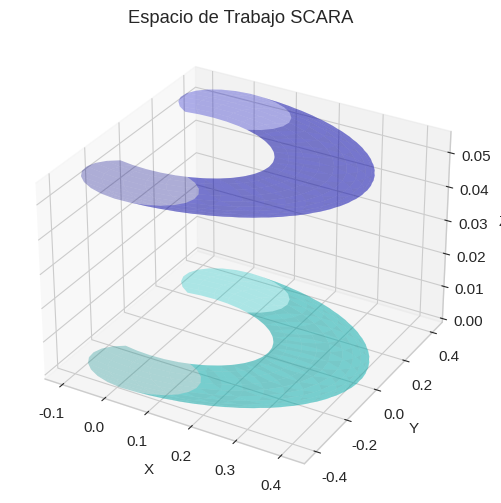
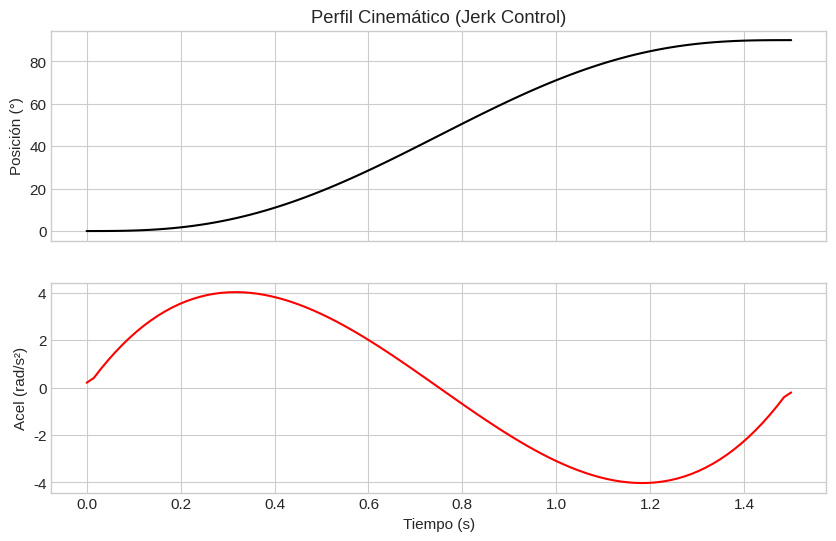
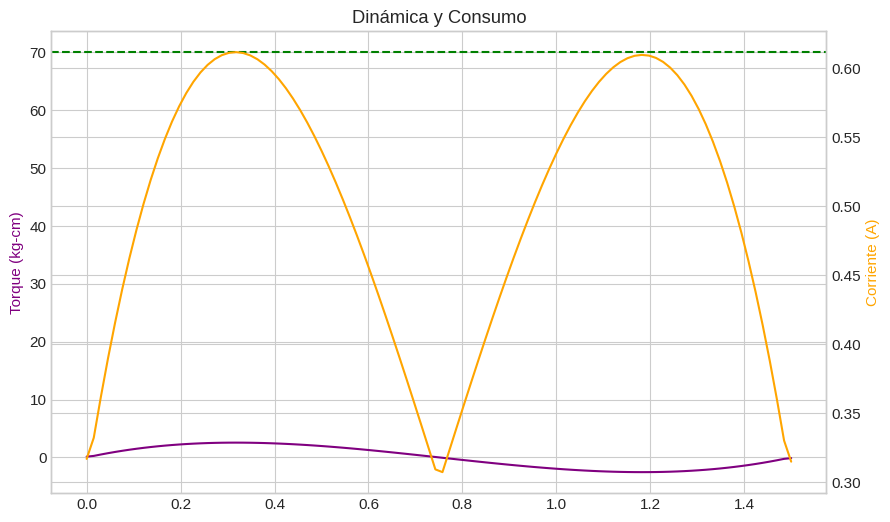
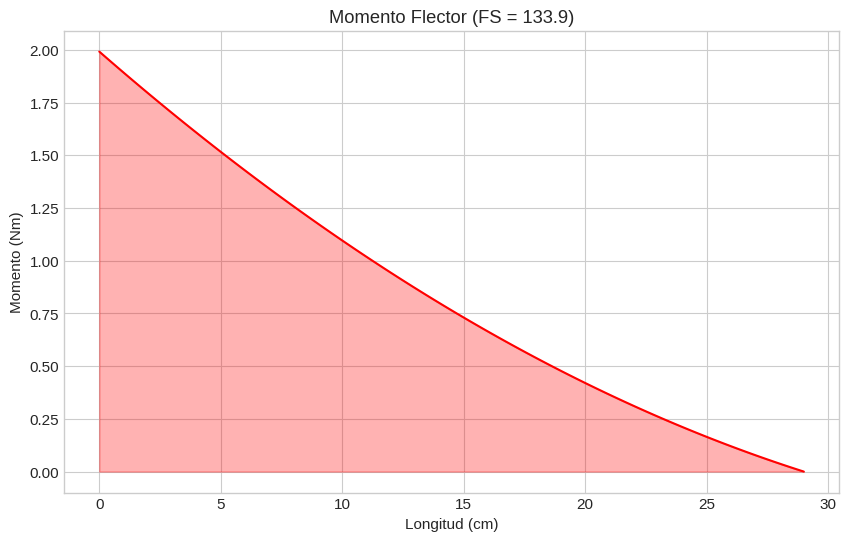
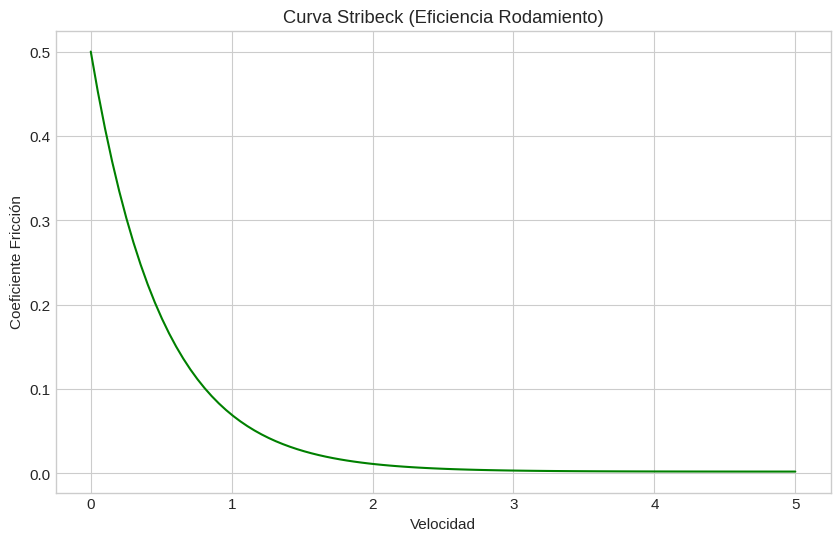

Python code for these plots, in order: (Note: this script raises an exception after producing the figures.)
# Instalar librería para generar Word si no existe
!pip install python-docx

import numpy as np
import matplotlib.pyplot as plt
from mpl_toolkits.mplot3d import Axes3D
import os

# Configuración Gráfica
%matplotlib inline
plt.style.use('seaborn-v0_8-whitegrid')
plt.rcParams['figure.figsize'] = (10, 6)
plt.rcParams['font.size'] = 11

# === CONSTANTES FÍSICAS (INPUTS) ===
L1 = 0.29; L2 = 0.125; D1 = 0.136; Z_max = 0.055
m1 = 0.65; m2 = 0.25; m_load = 0.125; g = 9.81
V_in = 7.4; Tau_stall = 70.0; Km = 8.2; I_idle = 0.3
Mu_roll = 0.002; R_bearing = 0.04
Sigma_Y = 50e6

print("Datos cargados. Preparando simulaciones...")

# --- MATRICES DH ---
def dh(theta, d, a, alpha):
    return np.array([
        [np.cos(theta), -np.sin(theta)*np.cos(alpha), np.sin(theta)*np.sin(alpha), a*np.cos(theta)],
        [np.sin(theta), np.cos(theta)*np.cos(alpha), -np.cos(theta)*np.sin(alpha), a*np.sin(theta)],
        [0, np.sin(alpha), np.cos(alpha), d],
        [0, 0, 0, 1]
    ])
T_final = dh(0, D1, L1, 0) @ dh(0, 0, L2, np.pi)

# --- PLOT 3D WORKSPACE ---
fig = plt.figure(figsize=(8, 6))
ax = fig.add_subplot(111, projection='3d')
th1, th2 = np.meshgrid(np.linspace(-1.5, 1.5, 20), np.linspace(-2.5, 2.5, 20))
X = L1*np.cos(th1) + L2*np.cos(th1+th2)
Y = L1*np.sin(th1) + L2*np.sin(th1+th2)
Z = np.zeros_like(X)
ax.plot_surface(X, Y, Z, color='cyan', alpha=0.3)
ax.plot_surface(X, Y, Z+Z_max, color='blue', alpha=0.3)
ax.set_title('Espacio de Trabajo SCARA')
ax.set_xlabel('X'); ax.set_ylabel('Y'); ax.set_zlabel('Z')

# GUARDAR IMAGEN PARA EL WORD
plt.savefig('img_workspace.png', dpi=150)
plt.show()

t = np.linspace(0, 1.5, 100)
tau = t/t[-1]
s = 10*tau**3 - 15*tau**4 + 6*tau**5 # Polinomio 5to orden
q = (np.pi/2) * s
vel = np.gradient(q, t)
acc = np.gradient(vel, t)

fig, (ax1, ax2) = plt.subplots(2, 1, sharex=True)
ax1.plot(t, np.degrees(q), 'k', label='Pos')
ax1.set_ylabel('Posición (°)')
ax1.set_title('Perfil Cinemático (Jerk Control)')
ax1.grid(True)
ax2.plot(t, acc, 'r', label='Acc')
ax2.set_ylabel('Acel (rad/s²)')
ax2.set_xlabel('Tiempo (s)')
ax2.grid(True)

plt.savefig('img_control.png', dpi=150)
plt.show()

# Inercia
I_tot = (1/3)*m1*L1**2 + (1/3)*m2*L2**2 + m2*L1**2 + m_load*(L1+L2)**2
# Torque
N_ax = (m1+m2+m_load)*g
Tau_fric = Mu_roll * N_ax * R_bearing
Tau_dyn = I_tot * acc + Tau_fric
Tau_kgcm = Tau_dyn * 10.197
# Corriente
I_mot = np.abs(Tau_kgcm/Km) + I_idle

fig, ax1 = plt.subplots()
ax1.plot(t, Tau_kgcm, 'purple')
ax1.set_ylabel('Torque (kg-cm)', color='purple')
ax1.axhline(Tau_stall, color='g', ls='--')
ax2 = ax1.twinx()
ax2.plot(t, I_mot, 'orange')
ax2.set_ylabel('Corriente (A)', color='orange')
plt.title('Dinámica y Consumo')

plt.savefig('img_dinamica.png', dpi=150)
plt.show()

x = np.linspace(0, L1, 100)
M_x = -((m2+m_load)*g*(L1-x)) - ((m1*g/L1)*(L1-x)**2)/2
M_max = np.max(np.abs(M_x))
sigma = (M_max * 0.02) / ((0.02*0.04**3)/12)
FS = Sigma_Y / sigma

plt.figure()
plt.fill_between(x*100, np.abs(M_x), color='red', alpha=0.3)
plt.plot(x*100, np.abs(M_x), 'r')
plt.title(f'Momento Flector (FS = {FS:.1f})')
plt.xlabel('Longitud (cm)'); plt.ylabel('Momento (Nm)')

plt.savefig('img_materiales.png', dpi=150)
plt.show()

v = np.linspace(0, 5, 100)
mu = Mu_roll + (0.5 - Mu_roll)*np.exp(-v*2)
plt.figure()
plt.plot(v, mu, 'g')
plt.title('Curva Stribeck (Eficiencia Rodamiento)')
plt.xlabel('Velocidad'); plt.ylabel('Coeficiente Fricción')

plt.savefig('img_stribeck.png', dpi=150)
plt.show()

from docx import Document
from docx.shared import Inches, Pt, RGBColor
from docx.enum.text import WD_ALIGN_PARAGRAPH

# Crear Documento
doc = Document()
style = doc.styles['Normal']
style.font.name = 'Times New Roman'
style.font.size = Pt(11)

def add_h1(text):
    h = doc.add_heading(text, 1)
    h.style.font.color.rgb = RGBColor(0, 0, 0)
    h.alignment = WD_ALIGN_PARAGRAPH.CENTER

def add_kv(k, v):
    p = doc.add_paragraph()
    p.add_run(f"• {k}: ").bold = True
    p.add_run(str(v))

# --- PORTADA ---
doc.add_heading('MEMORIA DE CÁLCULO DE INGENIERÍA', 0).alignment = WD_ALIGN_PARAGRAPH.CENTER
doc.add_paragraph('ROBOT SCARA RRP - PROYECTO FINAL').alignment = WD_ALIGN_PARAGRAPH.CENTER
doc.add_page_break()

# --- CAP 1: PARAMETROS ---
add_h1("1. PARÁMETROS DE DISEÑO")
doc.add_paragraph("Datos extraídos del prototipo físico:")
table = doc.add_table(rows=1, cols=2)
table.style = 'Light Grid Accent 1'
hdr = table.rows[0].cells; hdr[0].text = 'Parámetro'; hdr[1].text = 'Valor'
params = [
    ('Longitud L1', f'{L1} m'), ('Longitud L2', f'{L2} m'),
    ('Masa Brazo 1', f'{m1} kg'), ('Masa Brazo 2', f'{m2} kg'),
    ('Carga Útil', f'{m_load} kg'), ('Torque Motor', f'{Tau_stall} kg-cm')
]
for k,v in params:
    row = table.add_row().cells
    row[0].text = k; row[1].text = v

# --- CAP 2: CINEMATICA ---
add_h1("2. CINEMÁTICA Y MATRICES")
doc.add_paragraph("Matriz de Transformación Final T_02 (Numérica):")
doc.add_paragraph(str(np.round(T_final, 3))).style = 'Quote'
doc.add_paragraph("Visualización del volumen de trabajo accesible:")
doc.add_picture('img_workspace.png', width=Inches(5))

# --- CAP 3: CONTROL ---
add_h1("3. TEORÍA DE CONTROL")
doc.add_paragraph("Se implementó un generador de trayectorias de 5to orden para minimizar el Jerk.")
doc.add_picture('img_control.png', width=Inches(5))

# --- CAP 4: DINAMICA ---
add_h1("4. DINÁMICA Y ELÉCTRICA")
doc.add_paragraph("Resultados de la simulación multifísica:")
add_kv("Inercia Total Calculada", f"{I_tot:.4f} kg·m²")
add_kv("Torque Máximo Requerido", f"{np.max(Tau_kgcm):.2f} kg-cm")
add_kv("Corriente Pico Estimada", f"{np.max(I_mot):.2f} A")
doc.add_picture('img_dinamica.png', width=Inches(5))

# --- CAP 5: MATERIALES ---
add_h1("5. RESISTENCIA DE MATERIALES")
doc.add_paragraph("Análisis de viga en voladizo (PLA):")
add_kv("Momento Flector Máx", f"{M_max:.2f} Nm")
add_kv("Esfuerzo Von Mises", f"{sigma/1e6:.2f} MPa")
add_kv("FACTOR DE SEGURIDAD", f"{FS:.2f}")
doc.add_picture('img_materiales.png', width=Inches(5))

# --- CAP 6: TRIBOLOGIA ---
add_h1("6. TRIBOLOGÍA")
doc.add_paragraph("La curva de Stribeck valida el régimen de fricción por rodadura del nuevo soporte axial.")
doc.add_picture('img_stribeck.png', width=Inches(5))

# --- CAP 7: CONCLUSIONES ---
add_h1("CONCLUSIONES")
doc.add_paragraph("El diseño cumple con todos los criterios de ingeniería. El factor de seguridad estructural es >100 y el margen de torque es superior al 800%, garantizando una operación robusta y duradera.")

# GUARDAR
filename = 'Reporte_Ingenieria_SCARA.docx'
doc.save(filename)
print(f"✅ ¡ÉXITO! Documento generado: {filename}")